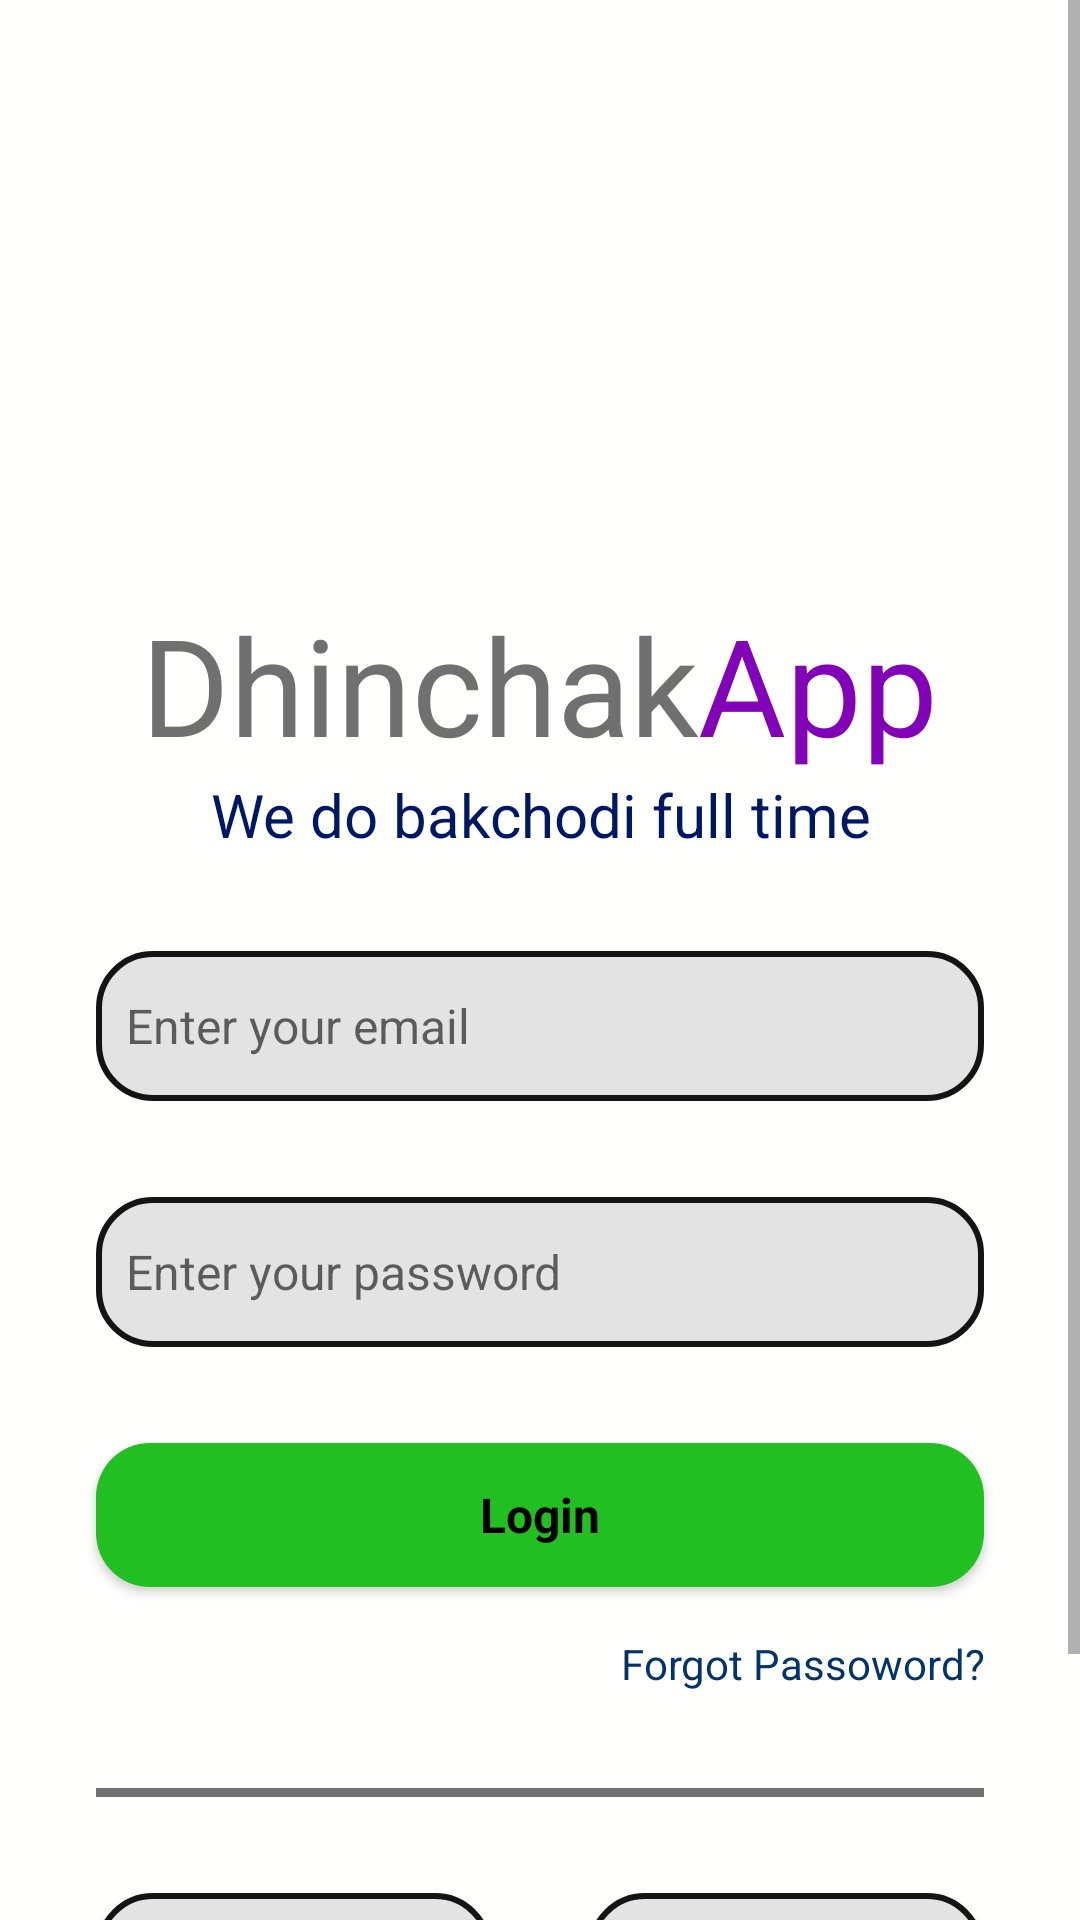

The Android layout XML behind this screen, and the referenced resources:
<!-- AndroidManifest.xml: application theme Theme.Mvp3 -->
<!-- res/layout/activity_login.xml -->
<?xml version="1.0" encoding="utf-8"?>
<FrameLayout xmlns:android="http://schemas.android.com/apk/res/android"
    xmlns:app="http://schemas.android.com/apk/res-auto"
    xmlns:tools="http://schemas.android.com/tools"
    android:layout_width="match_parent"
    android:layout_height="match_parent"
    android:background="@drawable/white_btn"
    tools:context=".LoginActivity">

    <androidx.constraintlayout.widget.ConstraintLayout
        android:layout_width="match_parent"
        android:layout_height="match_parent"
        android:background="#fffffe" >

        <ScrollView
            android:layout_width="match_parent"
            android:layout_height="match_parent">

            <LinearLayout
                android:layout_width="match_parent"
                android:layout_height="wrap_content"
                android:orientation="vertical" >

                <ImageView
                    android:id="@+id/imageView7"
                    android:layout_width="match_parent"
                    android:layout_height="198dp"
                    app:srcCompat="@drawable/quarted_globe_building" />

                <LinearLayout
                    android:layout_width="match_parent"
                    android:layout_height="match_parent"
                    android:gravity="center_horizontal"
                    android:orientation="horizontal">

                    <TextView
                        android:id="@+id/textView3"
                        android:layout_width="wrap_content"
                        android:layout_height="wrap_content"
                        android:text="Dhinchak"
                        android:textColor="#707070"
                        android:textSize="45sp" />

                    <TextView
                        android:id="@+id/textView4"
                        android:layout_width="wrap_content"
                        android:layout_height="wrap_content"
                        android:text="App"
                        android:textColor="#8102b7"
                        android:textSize="45sp" />
                </LinearLayout>

                <TextView
                    android:id="@+id/textView5"
                    android:layout_width="match_parent"
                    android:layout_height="wrap_content"
                    android:textColor="#001764"
                    android:textAlignment="center"
                    android:textSize="20sp"
                    android:text="We do bakchodi full time" />

                <EditText
                    android:id="@+id/editTextTextPersonName"
                    android:layout_width="match_parent"
                    android:layout_height="50dp"
                    android:ems="10"
                    android:layout_marginEnd="32dp"
                    android:layout_marginStart="32dp"
                    android:layout_marginTop="32dp"
                    android:hint="Enter your email"
                    android:textSize="16sp"
                    android:textColor="#858585"
                    android:padding="10dp"
                    android:inputType="textPersonName"
                    android:background="@drawable/grey_bgr"/>
                <EditText
                    android:id="@+id/editTextTextPersonPassword"
                    android:layout_width="match_parent"
                    android:layout_height="50dp"
                    android:ems="10"
                    android:layout_marginEnd="32dp"
                    android:layout_marginStart="32dp"
                    android:layout_marginTop="32dp"
                    android:hint="Enter your password"
                    android:textSize="16sp"
                    android:textColor="#858585"
                    android:padding="10dp"
                    android:inputType="textPassword"
                    android:background="@drawable/grey_bgr"/>

                <Button
                    android:id="@+id/ActualLogin"
                    style="@android:style/Widget.Button"
                    android:layout_width="match_parent"
                    android:layout_height="wrap_content"
                    android:layout_marginStart="32dp"
                    android:layout_marginTop="32dp"
                    android:layout_marginEnd="32dp"
                    android:background="@drawable/purple_bgr"
                    android:text="Login"
                    android:textSize="16sp"
                    android:textStyle="bold" />

                <TextView
                    android:id="@+id/textView6"
                    android:layout_width="match_parent"
                    android:layout_height="wrap_content"
                    android:textColor="#04336a"
                    android:textAlignment="viewEnd"
                    android:layout_marginTop="16dp"
                    android:layout_marginEnd="32dp"
                    android:text="Forgot Passoword?" />

                <View
                    android:id="@+id/view"
                    android:layout_width="match_parent"
                    android:layout_marginStart="32dp"
                    android:layout_marginTop="32dp"
                    android:layout_marginEnd="32dp"
                    android:layout_marginBottom="16dp"
                    android:background="#707070"
                    android:layout_height="3dp" />

                <LinearLayout
                    android:layout_width="match_parent"
                    android:layout_height="match_parent"
                    android:layout_marginStart="32dp"
                    android:layout_marginTop="16dp"
                    android:layout_marginEnd="32dp"
                    android:orientation="horizontal">

                    <Button
                        android:id="@+id/button3"
                        android:layout_width="0dp"
                        android:layout_height="wrap_content"
                        android:layout_weight="0.5"
                        android:background="@drawable/grey_bgr"
                        android:padding="10dp"
                        android:text="Google"
                        android:textColor="#123456"
                        android:textStyle="bold" />

                    <Button
                        android:id="@+id/button4"
                        android:layout_width="0dp"
                        android:layout_height="wrap_content"
                        android:layout_weight="0.5"
                        android:background="@drawable/grey_bgr"
                        android:layout_marginStart="32dp"
                        android:padding="10dp"
                        android:text="Facebook"
                        android:textColor="#123456"
                        android:textStyle="bold" />

                </LinearLayout>











                <Button
                    android:id="@+id/RedirectToSignupPage"
                    style="@android:style/Widget.Button"
                    android:layout_width="match_parent"
                    android:layout_height="wrap_content"
                    android:layout_marginStart="32dp"
                    android:layout_marginTop="16dp"
                    android:layout_marginEnd="32dp"
                    android:background="@drawable/purple_bgr"
                    android:text="Don't have an account? Sign up"
                    android:textSize="16sp"
                    android:textStyle="bold"
                    />
            </LinearLayout>
        </ScrollView>
    </androidx.constraintlayout.widget.ConstraintLayout>
</FrameLayout>
<!-- resources referenced by this layout -->
<resources>
  <!-- drawable grey_bgr (drawable) -->
  <?xml version="1.0" encoding="utf-8"?>
  <selector xmlns:android="http://schemas.android.com/apk/res/android">
  <item>
      <shape android:shape="rectangle">
          <solid android:color="#e3e3e3"></solid>
          <corners android:radius="18dp"></corners>
          <stroke android:color="#141414" android:width="2dp"></stroke>
      </shape>
  </item>
  </selector>
  <!-- drawable purple_bgr (drawable) -->
  <?xml version="1.0" encoding="utf-8"?>
  <selector xmlns:android="http://schemas.android.com/apk/res/android">
  <item>
      <shape android:shape="rectangle">
          <solid android:color="#22bf22"/>
          <corners android:radius="18dp"></corners>
      </shape>
  </item>
  </selector>
  <!-- drawable white_btn (drawable) -->
  <?xml version="1.0" encoding="utf-8"?>
  <selector xmlns:android="http://schemas.android.com/apk/res/android">
  <item><shape android:shape="rectangle">
      <corners android:radius="20dp"></corners>
      <solid android:color="#ffffff"></solid>
  
  </shape></item>
  </selector>
  <style name="Theme.Mvp3" parent="Theme.MaterialComponents.DayNight.DarkActionBar">
          
          <item name="colorPrimary">@color/purple_500</item>
          <item name="colorPrimaryVariant">@color/purple_700</item>
          <item name="colorOnPrimary">@color/white</item>
          
          <item name="colorSecondary">@color/teal_200</item>
          <item name="colorSecondaryVariant">@color/teal_700</item>
          <item name="colorOnSecondary">@color/black</item>
          
          <item name="android:statusBarColor">?attr/colorPrimaryVariant</item>
          
      </style>
  <!-- not gathered from this repository: default colours our renderer supplied (Android Studio template values) -->
  <color name="purple_500">#FF6200EE</color>
  <color name="purple_700">#FF3700B3</color>
  <color name="teal_200">#FF03DAC5</color>
  <color name="teal_700">#FF018786</color>
  <color name="black">#FF000000</color>
  <color name="white">#FFFFFFFF</color>
</resources>
